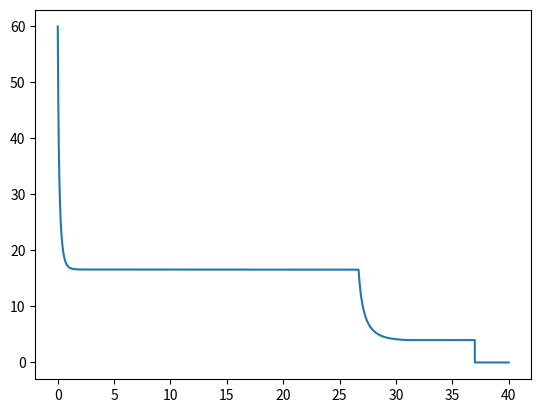
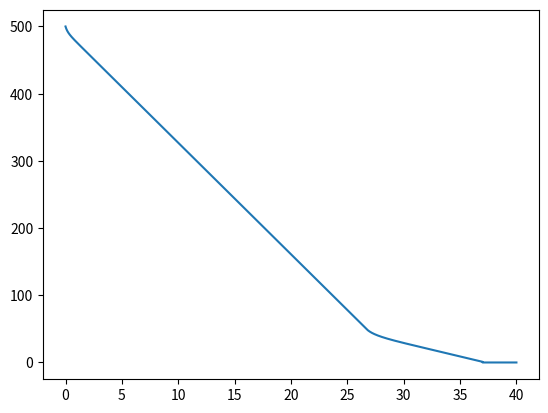

Write the Python code that produced these figures, in order.
# Monday

import numpy as np
import matplotlib.pyplot as plt

g = 32.2 # ft/s/s
m = 180/g # slug
rho = 0.002377 # slug/ft^3
R = 10 # ft
A = np.pi * R**2 # ft^2
Cd = 1.75
CD = Cd * .5 * rho * A

h1 = 1e-5
time1 = np.arange(0, 40, h1)

x1 = np.zeros(len(time1))
x1[0] = 500

v1 = np.zeros(len(time1))
v1[0] = 60

def acc(v, T):
    return  g - ( CD * v**2 / m ) - T/m

for i in range(len(time1)-1):
    if (abs(x1[i]) < 50) & (v1[i] > 4):
        T = 170
    else:
        T = 0
    vhalf = v1[i] + .5 * h1 * acc(v1[i], T)
    v1[i+1] = v1[i] + h1 * acc(vhalf, T)
    x1[i+1] = x1[i] - h1 * v1[i]
    if (abs(x1[i])<=1):
        break

plt.figure()
plt.plot(time1, v1, label='v1')
plt.show()

plt.figure()
plt.plot(time1, x1, label='x1')
plt.show()

# Wednesday